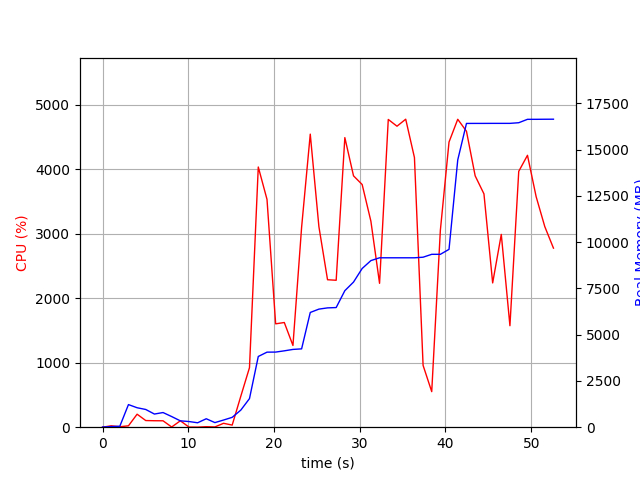

The file beside this chart, header and first rows:
elapsed_time, nproc, cpu, mem_real, mem_virtual
4.3392181396484375e-05, 1, 0.0, 8.945, 3186
1.006, 2, 21.9, 33.0, 136.5
2.015, 2, 6.9, 52.18, 155.2
3.023, 8, 21.8, 1222, 4628
4.031, 5, 201.4, 1051, 3745
5.039, 5, 103.1, 957.6, 3627
6.048, 3, 100.2, 711.1, 2731
7.056, 3, 99.3, 791.9, 2875
8.064, 5, 3.0, 574.5, 3151
9.073, 3, 99.3, 343.7, 2338
10.08, 3, 2.0, 306.5, 2279
11.09, 3, 1.0, 239.2, 2211
12.1, 4, 7.9, 456.5, 2697
13.1, 3, 4.0, 248.5, 2218
14.11, 1, 60.4, 387, 1642
15.12, 1, 32.7, 533, 1682
16.13, 1, 481.3, 925.1, 7169
17.14, 1, 922.7, 1545, 7233
18.16, 1, 4032, 3822, 8475
19.18, 1, 3530, 4055, 8751
20.19, 1, 1602, 4060, 8751
21.2, 1, 1622, 4127, 8751
22.21, 1, 1267, 4203, 8831
23.22, 1, 3098, 4233, 8831
24.23, 1, 4542, 6200, 11409
25.23, 1, 3108, 6381, 11409
26.24, 1, 2285, 6448, 11409
27.25, 1, 2277, 6466, 11409
28.26, 1, 4488, 7378, 12121
29.27, 1, 3895, 7842, 12135
30.28, 1, 3761, 8576, 13671
31.3, 1, 3192, 9003, 13671
32.31, 1, 2230, 9155, 13671
33.33, 1, 4769, 9155, 13671
34.34, 1, 4664, 9155, 13671
35.36, 1, 4773, 9155, 13671
36.38, 1, 4179, 9155, 13671
37.39, 1, 958.1, 9187, 13767
38.39, 1, 551.0, 9343, 13879
39.4, 1, 3052, 9343, 13879
40.41, 1, 4419, 9611, 17731
41.43, 1, 4772, 14441, 23391
42.45, 1, 4586, 16415, 23391
43.46, 1, 3895, 16417, 23391
44.48, 1, 3616, 16417, 23391
45.5, 1, 2236, 16419, 23391
46.51, 1, 2988, 16419, 23391
47.51, 1, 1573, 16419, 23391
48.54, 1, 3965, 16454, 23443
49.56, 1, 4214, 16638, 23653
50.57, 1, 3572, 16638, 23653
51.58, 1, 3108, 16642, 23653
52.59, 1, 2775, 16644, 23673
